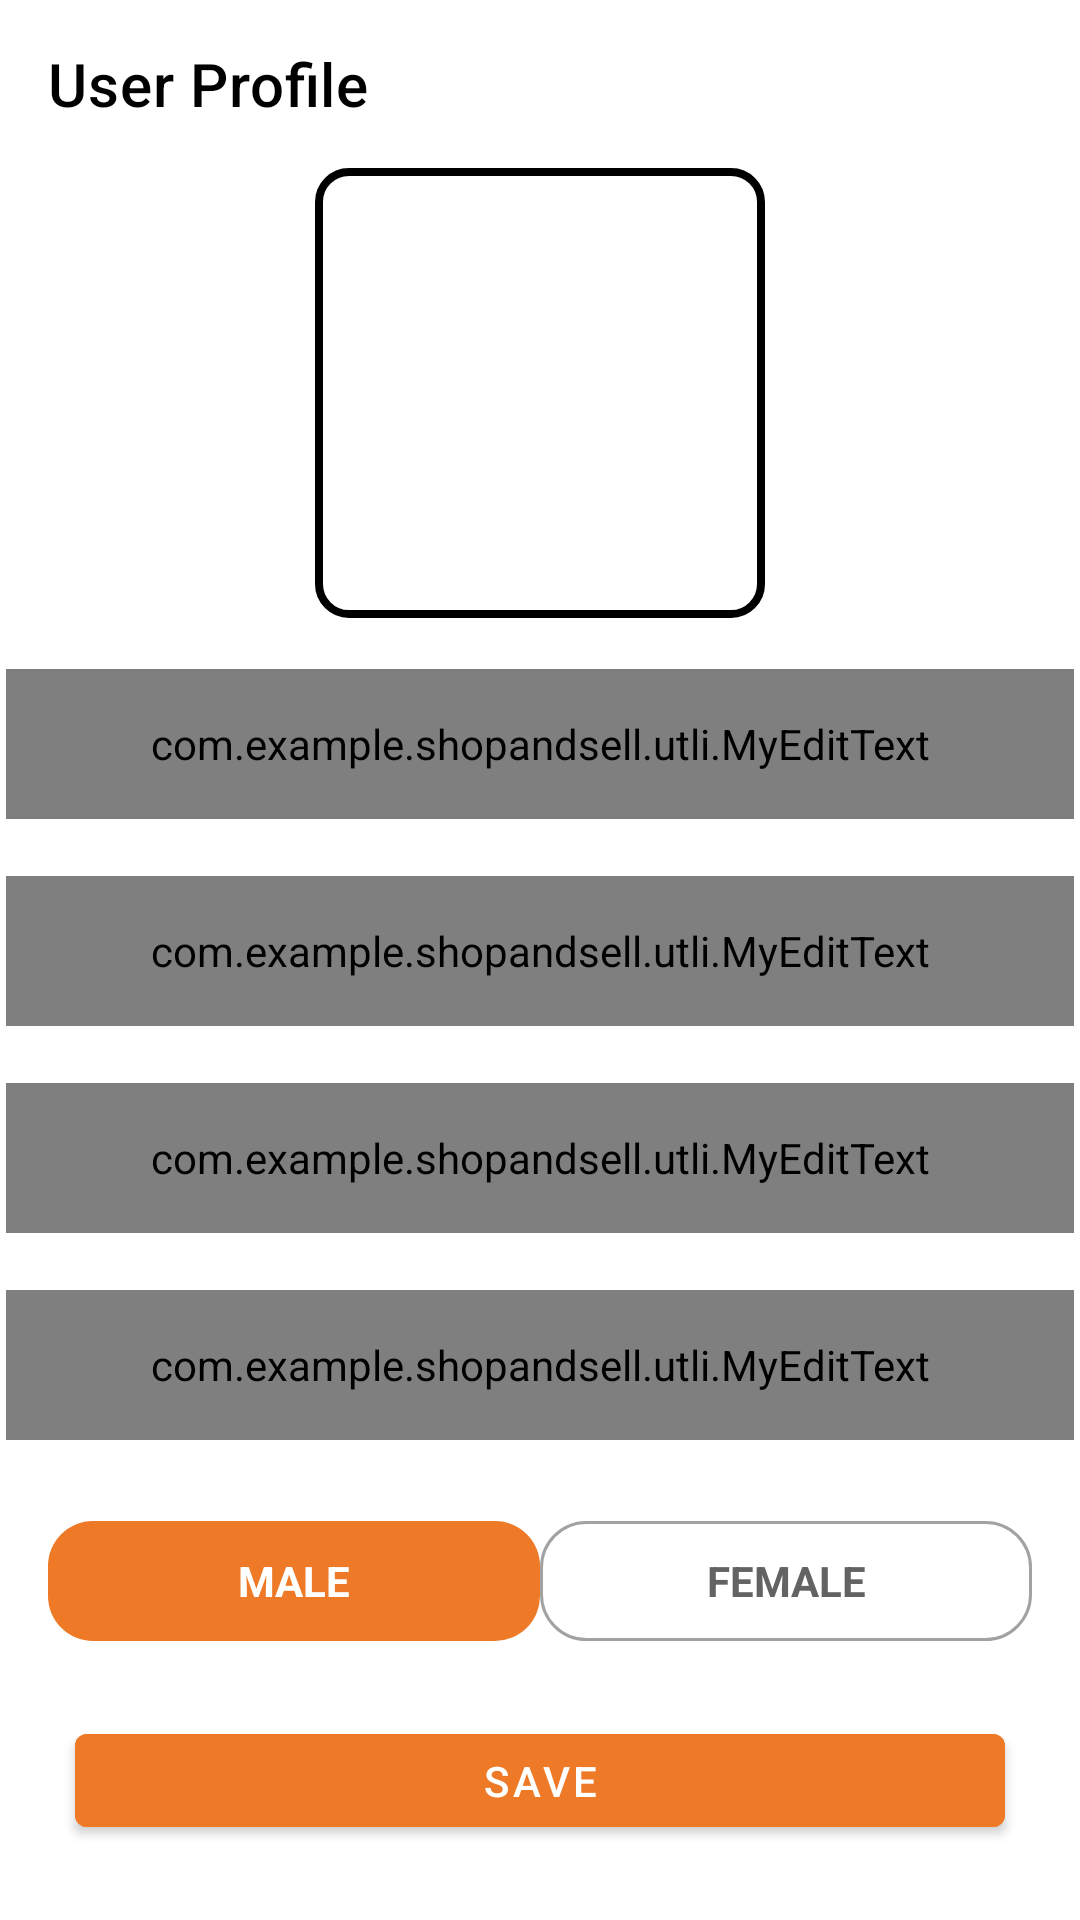

Here is an Android app screen rendered from its layout file. Give the layout XML and the strings, colors and styles it references.
<!-- AndroidManifest.xml: activity theme Theme.ShopAndSell2 -->
<!-- res/layout/activity_user_proflie.xml -->
<?xml version="1.0" encoding="utf-8"?>
<LinearLayout xmlns:android="http://schemas.android.com/apk/res/android"
    xmlns:app="http://schemas.android.com/apk/res-auto"
    xmlns:tools="http://schemas.android.com/tools"
    android:layout_width="match_parent"
    android:layout_height="match_parent"
    android:orientation="vertical"
    tools:context=".UI.A.UserProflieActivity">

    <androidx.appcompat.widget.Toolbar
        android:layout_width="match_parent"
        android:layout_height="?android:attr/actionBarSize"
        android:background="@color/white"
        android:theme="@style/ToolbarTheme"
        app:titleTextColor="@color/black"
        app:title="User Profile"

        android:id="@+id/UserProfileToolbar"/>

    <ImageView
        android:layout_width="150dp"
        android:layout_height="150dp"
        android:src="@drawable/person_placeholder"
        android:layout_gravity="center_horizontal"
        android:id="@+id/userProfileImage"
        android:background="@drawable/corners_cureved_img"
        />
    <com.google.android.material.textfield.TextInputLayout
        android:layout_width="match_parent"
        android:layout_height="wrap_content"
        app:boxBackgroundMode="outline"
        app:boxBackgroundColor="@color/white"
        android:focusable="false"
        android:layout_marginTop="15dp"
        >
    <com.example.shopandsell.utli.MyEditText
        android:layout_width="match_parent"
        android:layout_height="50dp"
        android:padding="10dp"
        android:layout_margin="2dp"
        android:hint="First Name"
        android:inputType="text"
        android:id="@+id/userProfileEdFirstName"
        />

    </com.google.android.material.textfield.TextInputLayout>

    <com.google.android.material.textfield.TextInputLayout
        android:layout_width="match_parent"
        android:layout_height="wrap_content"
        app:boxBackgroundMode="outline"
        app:boxBackgroundColor="@color/white"
        android:focusable="false"
        android:layout_marginTop="15dp"
        >
        <com.example.shopandsell.utli.MyEditText
            android:layout_width="match_parent"
            android:layout_height="50dp"
            android:padding="10dp"
            android:layout_margin="2dp"
            android:hint="Second Name"
            android:inputType="text"
            android:id="@+id/userProfileEdSecondName"
            />

    </com.google.android.material.textfield.TextInputLayout>

    <com.google.android.material.textfield.TextInputLayout
        android:layout_width="match_parent"
        android:layout_height="wrap_content"
        app:boxBackgroundMode="outline"
        app:boxBackgroundColor="@color/white"
        android:focusable="false"
        android:layout_marginTop="15dp"
        >
        <com.example.shopandsell.utli.MyEditText
            android:layout_width="match_parent"
            android:layout_height="50dp"
            android:padding="10dp"
            android:layout_margin="2dp"
            android:hint="Email ID"
            android:inputType="number"
            android:id="@+id/userProfileEdEmailID"
            />

    </com.google.android.material.textfield.TextInputLayout>

    <com.google.android.material.textfield.TextInputLayout
        android:layout_width="match_parent"
        android:layout_height="wrap_content"
        app:boxBackgroundMode="outline"
        app:boxBackgroundColor="@color/white"
        android:focusable="false"
        android:layout_marginTop="15dp"
        >
        <com.example.shopandsell.utli.MyEditText
            android:layout_width="match_parent"
            android:layout_height="50dp"
            android:padding="10dp"
            android:layout_margin="2dp"
            android:hint="Mobile Number"
            android:inputType="text"
            android:id="@+id/userProfileEdMobileNumber"
            />

    </com.google.android.material.textfield.TextInputLayout>

    <RadioGroup
        android:layout_width="match_parent"
        android:layout_height="40dp"
        android:orientation="horizontal"
        android:layout_marginStart="16dp"
        android:layout_marginTop="25dp"
        android:layout_marginEnd="16dp"
        >
        <RadioButton
            android:layout_width="0dp"
            android:id="@+id/rbMale"
            android:layout_height="match_parent"
            android:layout_weight="1"
            android:gravity="center"
            android:textStyle="bold"
            android:textColor="@drawable/gender_tab_layout_font_color_selector"
            android:checked="true"
            android:button="@null"
            android:text="MALE"
            android:background="@drawable/gender_tab_layout"
            />
        <RadioButton
            android:layout_width="0dp"
            android:id="@+id/rbFemale"
            android:layout_height="match_parent"
            android:layout_weight="1"
            android:gravity="center"
            android:textStyle="bold"
            android:textColor="@drawable/gender_tab_layout_font_color_selector"
            android:checked="false"
            android:button="@null"
            android:text="FEMALE"
            android:background="@drawable/gender_tab_layout"
            />

    </RadioGroup>
    <Button
        android:layout_width="match_parent"
        android:layout_height="wrap_content"
        android:text="SAVE"
        android:id="@+id/btnSaveUserDetails"
        android:backgroundTint="#EE7926"
        android:layout_margin="25dp"
        />
</LinearLayout>
<!-- resources referenced by this layout -->
<resources>
  <color name="black">#FF000000</color>
  <color name="white">#FFFFFFFF</color>
  <!-- drawable corners_cureved_img (drawable) -->
  <?xml version="1.0" encoding="utf-8"?>
  <shape xmlns:android="http://schemas.android.com/apk/res/android"
      android:shape="rectangle">
      <stroke android:width="2.5dp"/>
      <corners android:radius="10dp"/>
  
  
  
  
  </shape>
  <!-- drawable gender_tab_layout (drawable) -->
  <?xml version="1.0" encoding="utf-8"?>
  <selector xmlns:android="http://schemas.android.com/apk/res/android">
     <item android:state_checked="true">
     <shape android:shape="rectangle">
         <solid android:color="#EE7926"/>
         <corners android:radius="15dp"/>
  
     </shape>
     </item>
      <item android:state_checked="false">
          <shape android:shape="rectangle">
              <stroke android:width="1dp"
                  android:color="#A2A2A2"/>
              <corners android:radius="15dp"/>
  
          </shape>
      </item>
  </selector>
  <!-- drawable gender_tab_layout_font_color_selector (drawable) -->
  <?xml version="1.0" encoding="utf-8"?>
  <selector xmlns:android="http://schemas.android.com/apk/res/android">
  
  
      <item android:state_checked="true"
          android:color="@color/white"/>
      <item android:state_checked="false"
          android:color="#636363"/>
  </selector>
  <style name="ToolbarTheme" parent="@style/ThemeOverlay.AppCompat.ActionBar">
          
          <item name="colorControlNormal">@color/black</item>
      </style>
  <style name="Theme.ShopAndSell2" parent="Theme.MaterialComponents.DayNight.NoActionBar">
          
          <item name="colorPrimary">#AE5674</item>
          <item name="colorPrimaryVariant">#531D41</item>
          <item name="colorOnPrimary">@color/white</item>
          
          <item name="colorSecondary">@color/teal_200</item>
          <item name="colorSecondaryVariant">@color/teal_700</item>
          <item name="colorOnSecondary">@color/black</item>
          
          <item name="android:statusBarColor" tools:targetApi="l">?attr/colorPrimaryVariant</item>
          
      </style>
  <color name="teal_200">#FF03DAC5</color>
  <color name="teal_700">#FF018786</color>
</resources>
